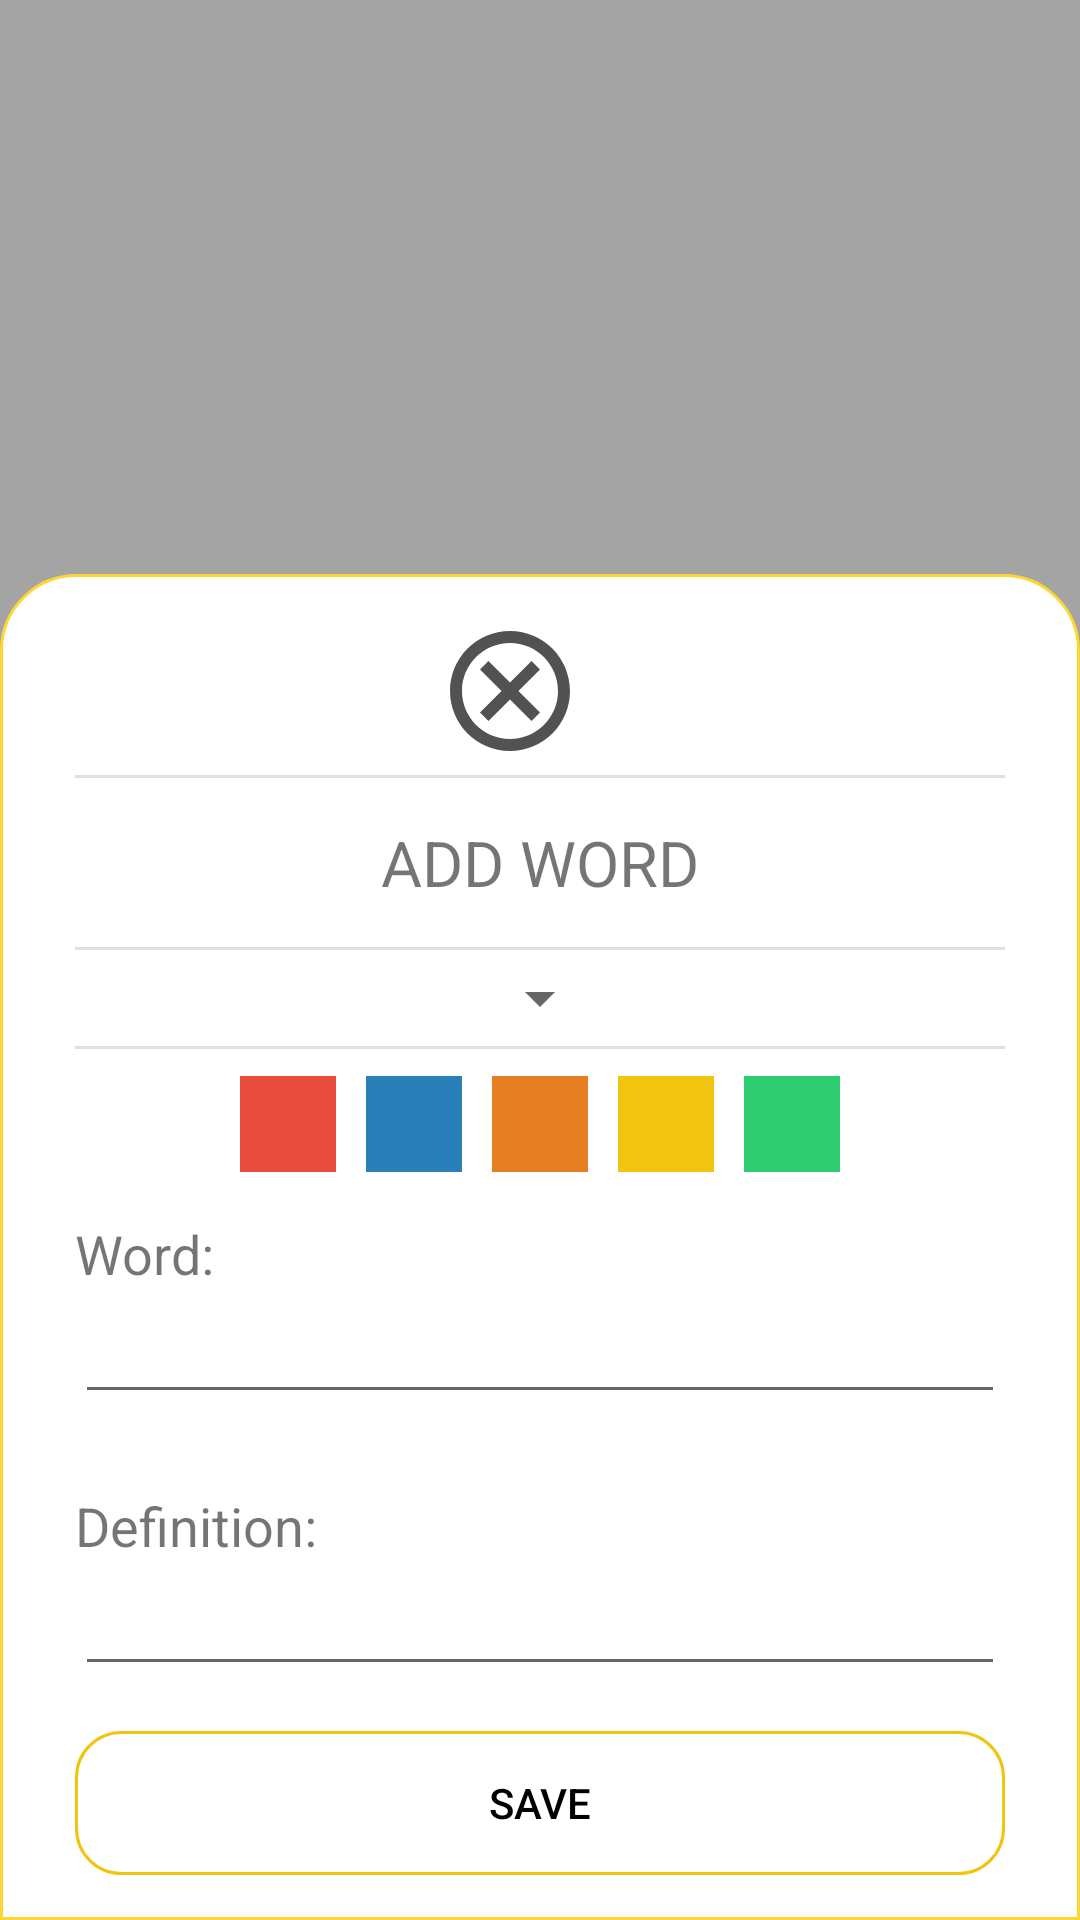

This screen was rendered from an Android layout file. Write that file and the resources it references.
<!-- AndroidManifest.xml: application theme Theme.InstantWords -->
<!-- res/layout/fragment_add.xml -->
<?xml version="1.0" encoding="utf-8"?>
<FrameLayout xmlns:android="http://schemas.android.com/apk/res/android"
    xmlns:tools="http://schemas.android.com/tools"
    android:layout_width="match_parent"
    android:layout_height="match_parent"
    android:background="#5B000000"
    android:clickable="true"
    tools:context=".ui.AddFragment">


    <RelativeLayout
        android:layout_width="match_parent"
        android:layout_height="wrap_content">

        <RelativeLayout
            android:id="@+id/relativeLayoutCancel"
            android:layout_width="match_parent"
            android:layout_height="match_parent"
            android:layout_above="@id/formLayout">

        </RelativeLayout>


        <LinearLayout
            android:id="@+id/formLayout"
            android:layout_width="match_parent"
            android:layout_height="wrap_content"
            android:layout_alignParentBottom="true"
            android:background="@drawable/add_fragment_bg"
            android:gravity="center"
            android:orientation="vertical"
            android:paddingHorizontal="25dp"
            android:paddingTop="15dp">

            <ImageView
                android:id="@+id/cancel"
                android:layout_width="48dp"
                android:layout_height="48dp"
                android:layout_above="@id/title"
                android:layout_marginRight="10dp"
                android:background="?attr/selectableItemBackground"
                android:clickable="true"
                android:src="@drawable/ic_cancel" />


            <View
                android:id="@+id/divider"
                android:layout_width="match_parent"
                android:layout_height="1dp"
                android:layout_below="@id/cancel"
                android:layout_marginVertical="4dp"
                android:background="?android:attr/listDivider" />

            <TextView
                android:id="@+id/title"
                android:layout_width="match_parent"
                android:layout_height="wrap_content"
                android:layout_above="@id/formLayout"
                android:padding="10dp"
                android:text="ADD WORD"
                android:textAlignment="center"
                android:textSize="21sp" />

            <View
                android:id="@+id/divider2"
                android:layout_width="match_parent"
                android:layout_height="1dp"
                android:layout_below="@id/cancel"
                android:layout_marginVertical="4dp"
                android:background="?android:attr/listDivider" />

            <Spinner
                android:id="@+id/categorySpinner"
                android:layout_width="wrap_content"
                android:layout_height="wrap_content"
                android:spinnerMode="dropdown"
                android:splitMotionEvents="true" />

            <View
                android:id="@+id/divider3"
                android:layout_width="match_parent"
                android:layout_height="1dp"
                android:layout_below="@id/cancel"
                android:layout_marginVertical="4dp"
                android:background="?android:attr/listDivider" />

            <LinearLayout
                android:layout_width="match_parent"
                android:layout_height="wrap_content"
                android:layout_marginBottom="10dp"
                android:gravity="center"
                android:orientation="horizontal">

                <TextView
                    android:id="@+id/red"
                    android:layout_width="32dp"
                    android:layout_height="32dp"
                    android:layout_margin="5dp"
                    android:background="@color/color_alizarin" />

                <TextView
                    android:id="@+id/purple"
                    android:layout_width="32dp"
                    android:layout_height="32dp"
                    android:layout_margin="5dp"
                    android:background="@color/color_peter_rıver" />

                <TextView
                    android:id="@+id/blue"
                    android:layout_width="32dp"
                    android:layout_height="32dp"
                    android:layout_margin="5dp"
                    android:background="@color/color_carrot" />

                <TextView
                    android:id="@+id/yellow"
                    android:layout_width="32dp"
                    android:layout_height="32dp"
                    android:layout_margin="5dp"
                    android:background="@color/color_sun_flower" />

                <TextView
                    android:id="@+id/green"
                    android:layout_width="32dp"
                    android:layout_height="32dp"
                    android:layout_margin="5dp"
                    android:background="@color/color_emerald" />
            </LinearLayout>

            <TextView
                android:layout_width="match_parent"
                android:layout_height="wrap_content"
                android:labelFor="@+id/wordEdt"
                android:text="Word:"
                android:textSize="18sp" />


            <EditText
                android:id="@+id/wordEdt"
                android:layout_width="match_parent"
                android:layout_height="wrap_content"
                android:layout_marginBottom="25dp" />

            <TextView
                android:layout_width="match_parent"
                android:layout_height="wrap_content"
                android:labelFor="@+id/definitionEdt"
                android:text="Definition:"
                android:textSize="18sp" />

            <EditText
                android:id="@+id/definitionEdt"
                android:layout_width="match_parent"
                android:layout_height="wrap_content" />

            <Button
                android:id="@+id/addWord"
                android:layout_width="match_parent"
                android:layout_height="wrap_content"
                android:layout_marginTop="15dp"
                android:layout_marginBottom="15dp"
                android:background="@drawable/button_bg"
                android:text="Save"
                android:textColor="@color/black" />
        </LinearLayout>

    </RelativeLayout>
</FrameLayout>
<!-- resources referenced by this layout -->
<resources>
  <color name="black">#FF000000</color>
  <color name="color_alizarin">#E74C3C</color>
  <color name="color_carrot">#e67e22</color>
  <color name="color_emerald">#2ecc71</color>
  <color name="color_sun_flower">#F1C40F</color>
  <!-- drawable add_fragment_bg (drawable) -->
  <?xml version="1.0" encoding="utf-8"?>
  <shape xmlns:android="http://schemas.android.com/apk/res/android"
      android:shape="rectangle">
      <solid android:color="@color/white"/>
      <stroke android:width="1dp" android:color="#FDD835"/>
      <corners
          android:topLeftRadius="25dp"
          android:topRightRadius="25dp" />
  </shape>
  <!-- drawable button_bg (drawable) -->
  <?xml version="1.0" encoding="utf-8"?>
  <shape xmlns:android="http://schemas.android.com/apk/res/android"
      android:shape="rectangle">
      <stroke
          android:width="1dp"
          android:color="@color/color_sun_flower" />
      <corners android:radius="15dp" />
  </shape>
  <!-- drawable ic_cancel (drawable) -->
  <vector android:alpha="0.72" android:height="32dp"
      android:tint="#0D0D0D" android:viewportHeight="24"
      android:viewportWidth="24" android:width="32dp" xmlns:android="http://schemas.android.com/apk/res/android">
      <path android:fillColor="@android:color/white" android:pathData="M12,2C6.47,2 2,6.47 2,12s4.47,10 10,10 10,-4.47 10,-10S17.53,2 12,2zM12,20c-4.41,0 -8,-3.59 -8,-8s3.59,-8 8,-8 8,3.59 8,8 -3.59,8 -8,8zM15.59,7L12,10.59 8.41,7 7,8.41 10.59,12 7,15.59 8.41,17 12,13.41 15.59,17 17,15.59 13.41,12 17,8.41z"/>
  </vector>
  <style name="Theme.InstantWords" parent="Theme.MaterialComponents.Light.NoActionBar">
          
          <item name="colorPrimary">#1E88E5</item>
          <item name="colorPrimaryVariant">@color/purple_700</item>
          <item name="colorOnPrimary">@color/white</item>
          
          <item name="colorSecondary">@color/teal_200</item>
          <item name="colorSecondaryVariant">@color/teal_700</item>
          <item name="colorOnSecondary">@color/black</item>
          
          <item name="android:statusBarColor" tools:targetApi="l">?attr/colorPrimaryVariant</item>
          
  
      </style>
  <color name="white">#FFFFFFFF</color>
  <color name="purple_700">#FF3700B3</color>
  <color name="teal_200">#FF03DAC5</color>
  <color name="teal_700">#FF018786</color>
</resources>
